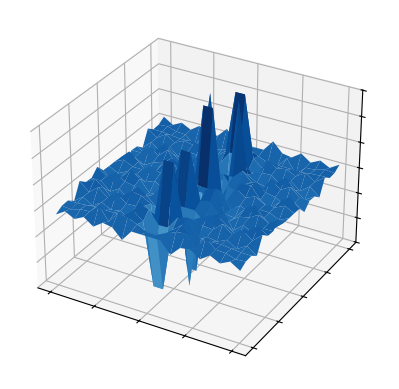

Generate this figure with matplotlib:
import numpy as np
import scipy.integrate as integrate
import matplotlib.pyplot as plt
from matplotlib import cm

x_list = np.linspace(-10, 10, 20)
y_list = np.linspace(-10, 10, 20)
z_list = np.zeros(400)


l = 0.5   # wavelength
K = 2 * np.pi / l
P = np.exp(-K**2 / (4 * np.pi ** 2))
Fr = 0.5

count = 0
for x in x_list:
    for y in y_list:
        def integrand(theta):
            return (1j * P * np.pi * np.exp(-1j*(np.cos(theta)*x - np.sin(theta)*y) / ((Fr * np.cos(theta))**2)))\
                   / ((Fr * np.cos(theta))**4)
        z = integrate.quad(integrand, np.pi / -2, np.pi / 2)
        np.put(z_list, count, z)
        count += 1
X, Y = np.meshgrid(x_list, y_list)
z_list = np.reshape(z_list, (20, 20))
fig, ax = plt.subplots(subplot_kw={"projection": "3d"})
ax.plot_surface(X, Y, z_list, vmin=z_list.min() * 2, cmap=cm.Blues)

ax.set(xticklabels=[],
       yticklabels=[],
       zticklabels=[])

plt.show()
